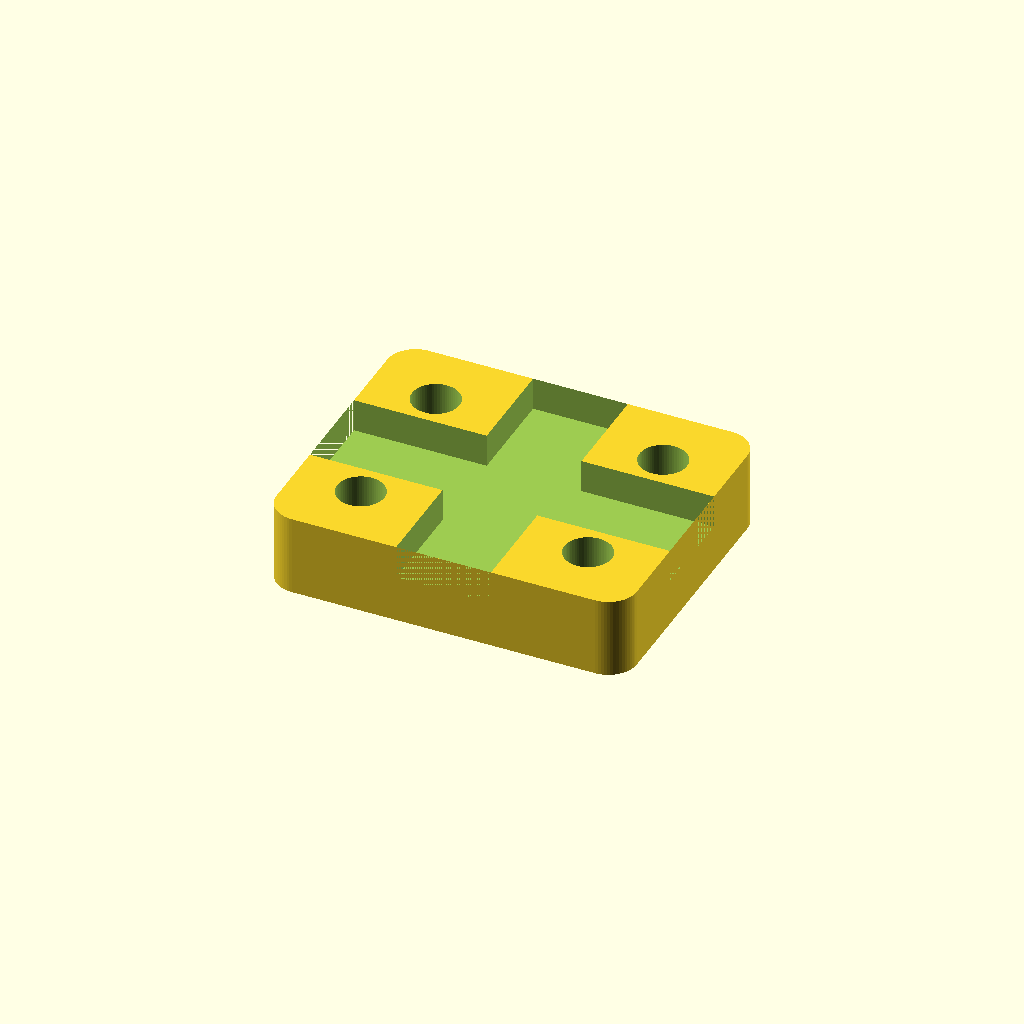
Cell 1: the model at its default parameters.
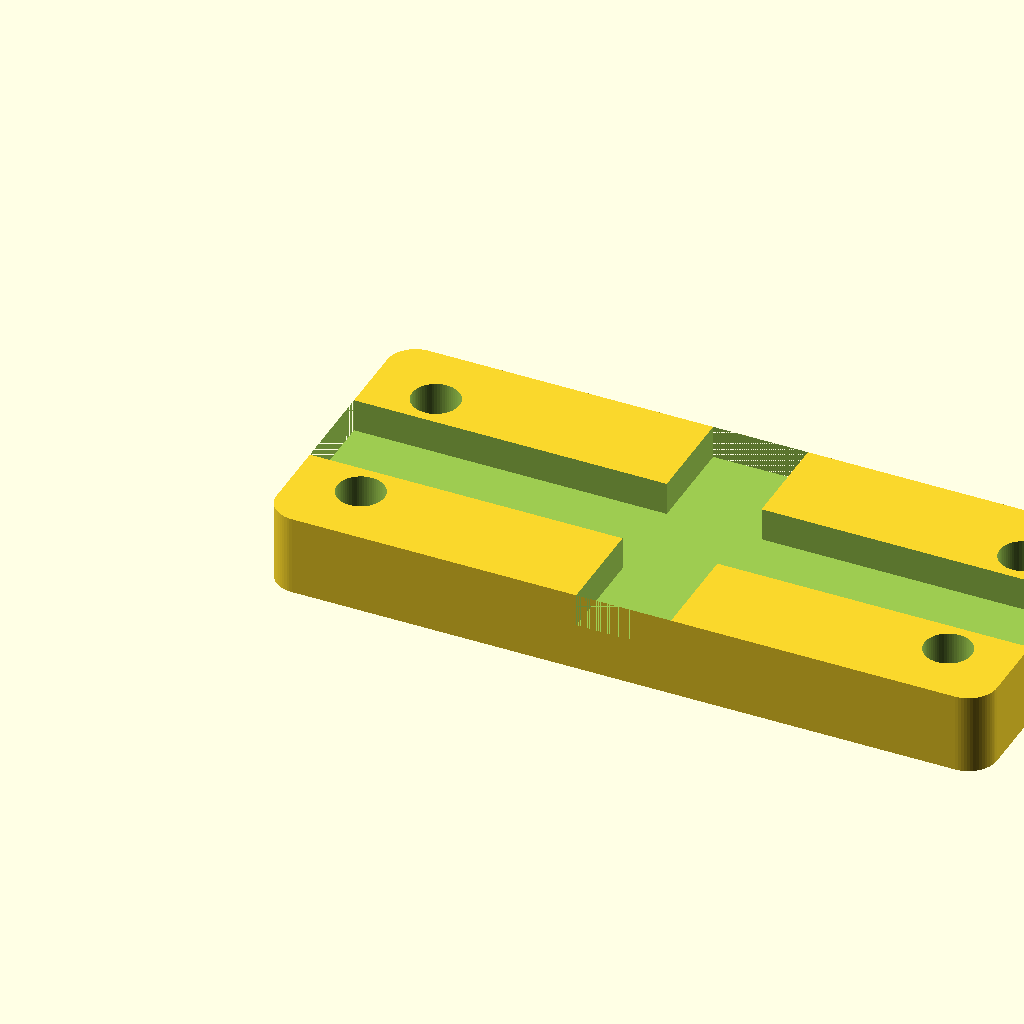
Cell 2: the same model with length = 76.
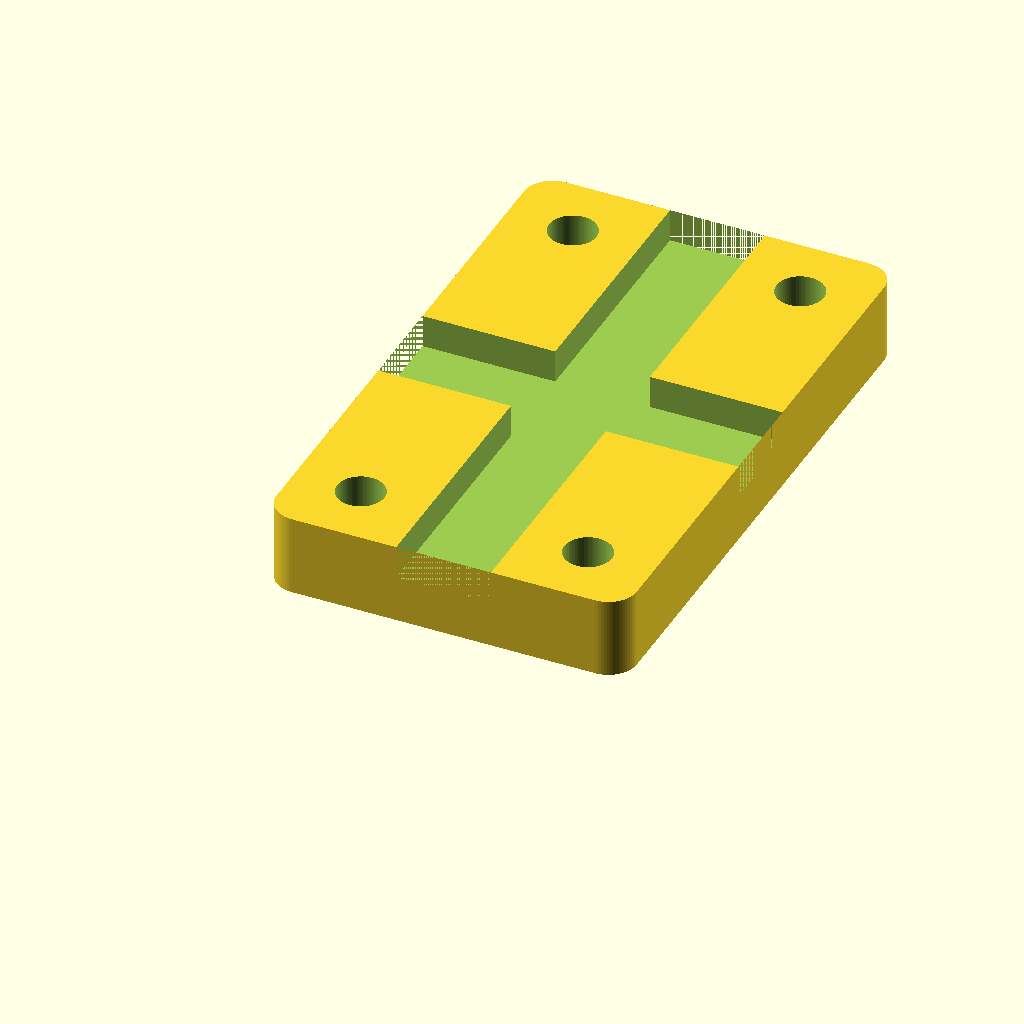
Cell 3 — width set to 62, the other parameters unchanged.
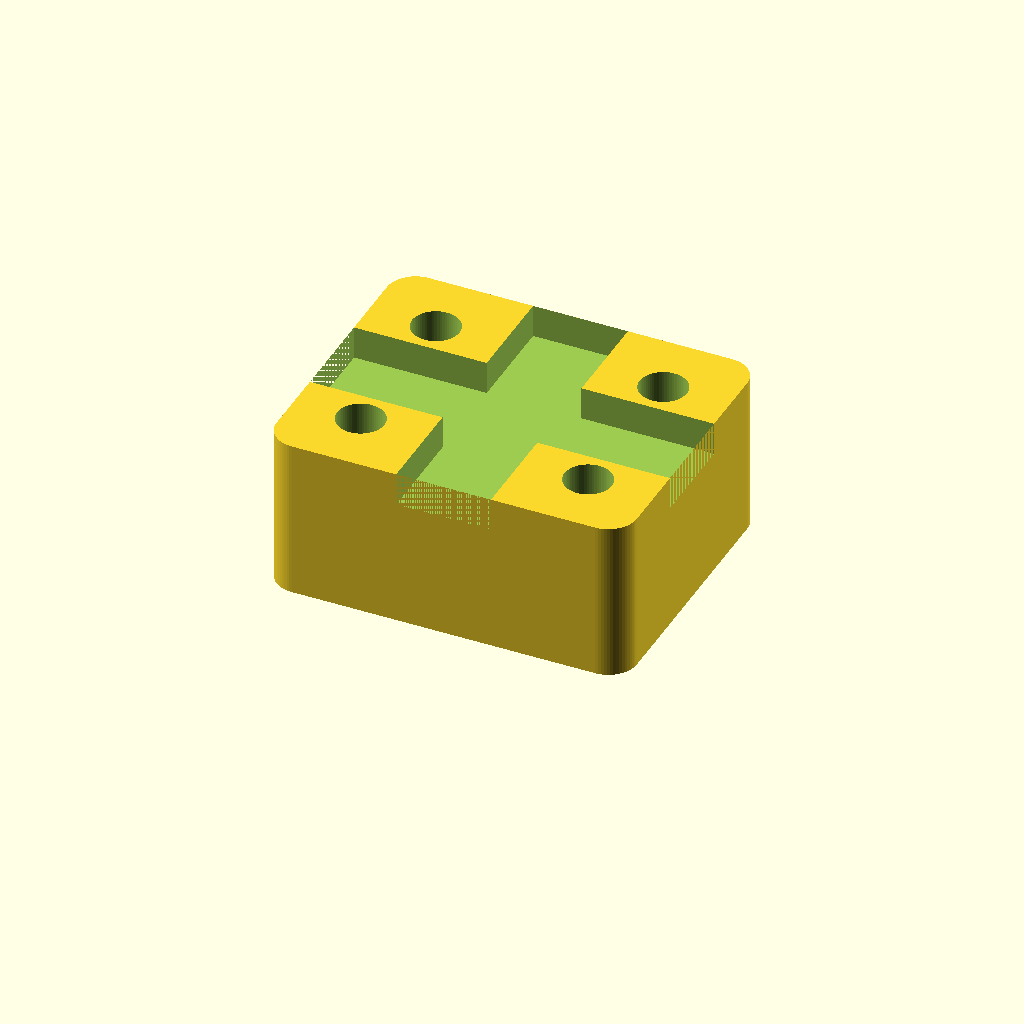
Cell 4 — thickness set to 17, the other parameters unchanged.
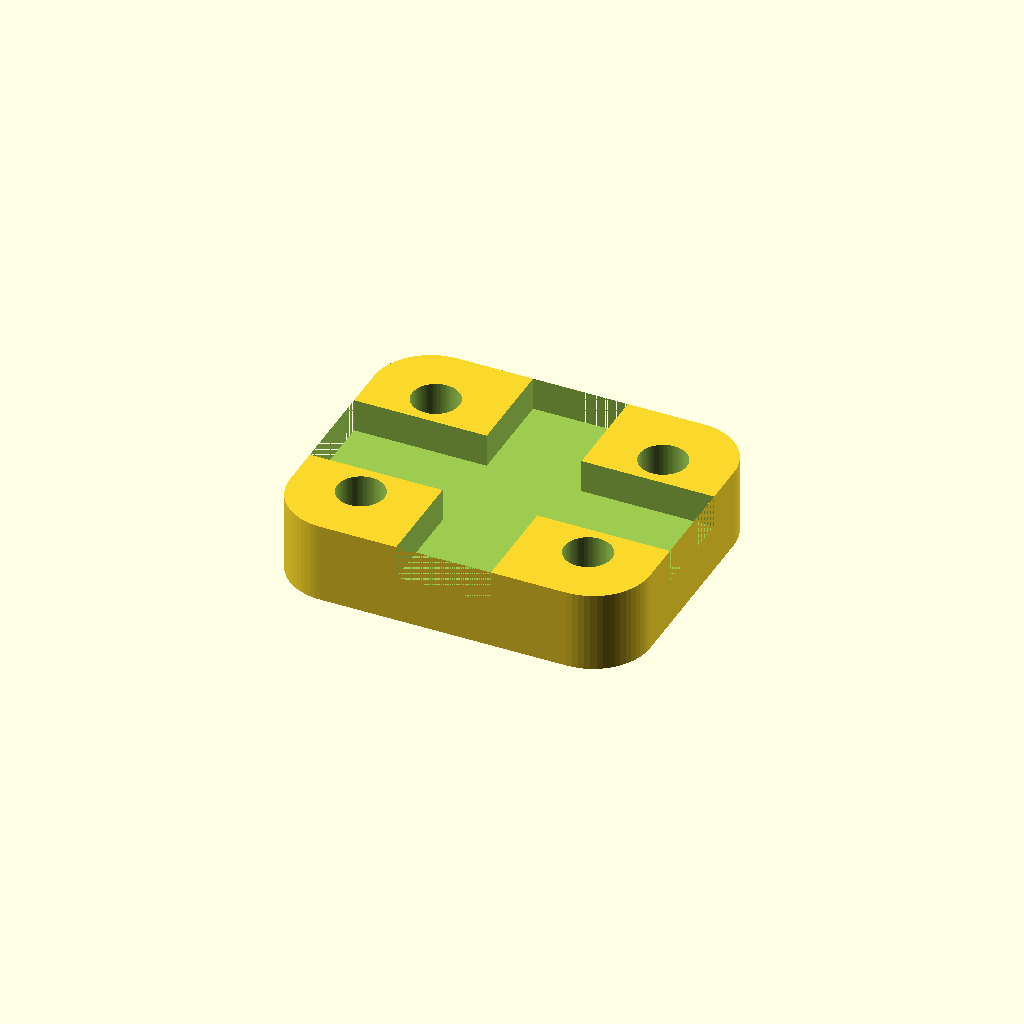
Cell 5: the same model with corner_r = 6.
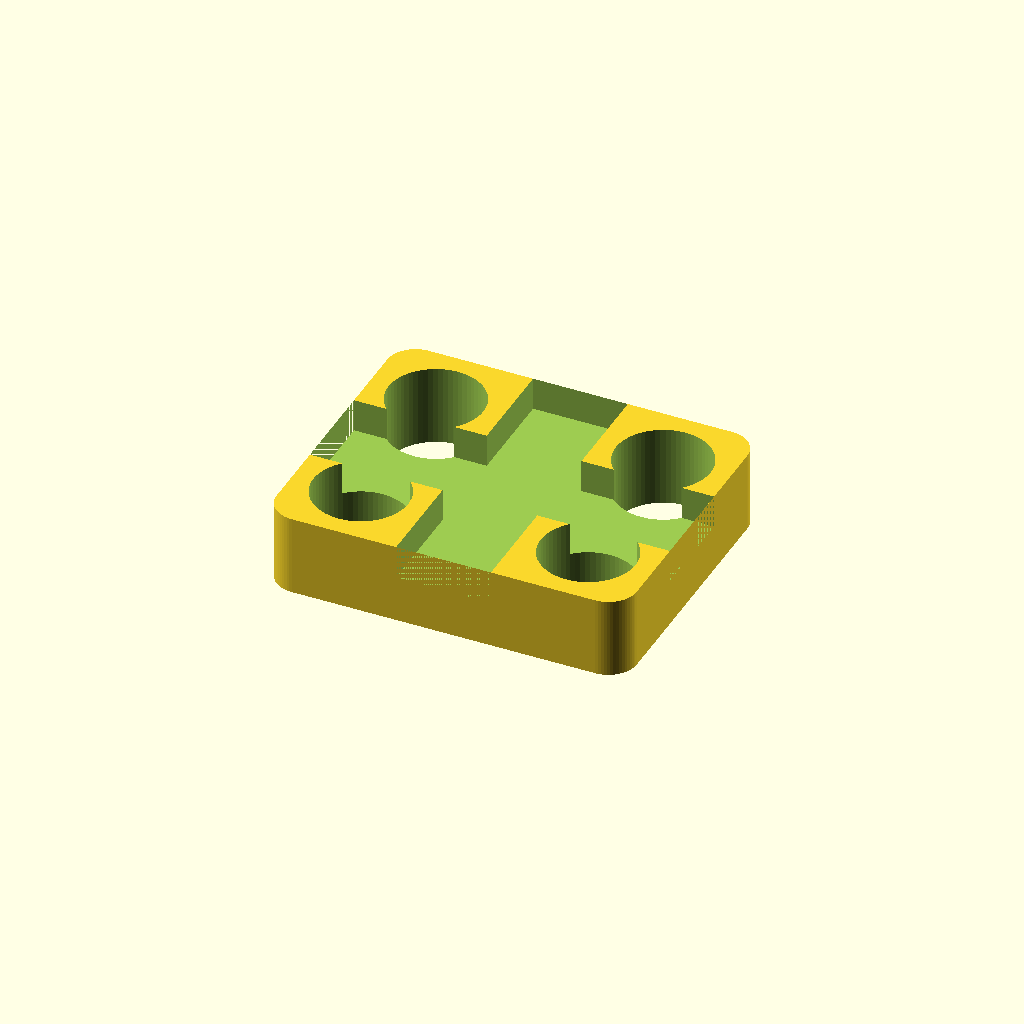
Cell 6 — hole_d set to 10, the other parameters unchanged.
All cells are drawn from one camera (rotation 55°, 0°, 25°, orthographic, colour scheme Cornfield), so only the parameter changes between them.
The OpenSCAD source (results/nopscadlib/ablations/no_json_ir/scad/extrusion_bracket__E40_inner_corner_bracket.scad):
// Extrusion bracket overall size (X,Y,Z) = [38, 31, 8.5]
length = 38;
width  = 31;
thickness = 8.5;

// Bracket style parameters (kept within overall envelope)
corner_r = 3;          // rounded outer corners
hole_d = 5;            // through holes
hole_edge = 7;         // hole center distance from each outer edge
relief_w = 10;         // clearance relief width
relief_d = 3.5;        // clearance relief depth (into thickness)
$fn = 64;

module rounded_plate_xy(L, W, H, R) {
    // 2D rounded rectangle extruded to thickness
    linear_extrude(height=H)
        hull() {
            translate([R,     R])     circle(r=R);
            translate([L - R, R])     circle(r=R);
            translate([R,     W - R]) circle(r=R);
            translate([L - R, W - R]) circle(r=R);
        }
}

module extrusion_bracket() {
    eps = 0.02;

    difference() {
        // Main connected solid (single body)
        rounded_plate_xy(length, width, thickness, corner_r);

        // 4 mounting holes (typical corner bracket pattern)
        for (x = [hole_edge, length - hole_edge])
            for (y = [hole_edge, width - hole_edge])
                translate([x, y, thickness/2])
                    cylinder(h=thickness + 2*eps, d=hole_d, center=true);

        // Clearance reliefs on underside (do not cut through)
        // Long relief along X, centered in Y
        translate([0, (width - relief_w)/2, thickness - relief_d])
            cube([length, relief_w, relief_d + eps], center=false);

        // Long relief along Y, centered in X
        translate([(length - relief_w)/2, 0, thickness - relief_d])
            cube([relief_w, width, relief_d + eps], center=false);
    }
}

extrusion_bracket();
Customizer parameters (derived from the source; name, type, default, range or options):
length: number, default 38
width: number, default 31
thickness: number, default 8.5
corner_r: number, default 3
hole_d: number, default 5
hole_edge: number, default 7
relief_w: number, default 10
relief_d: number, default 3.5
